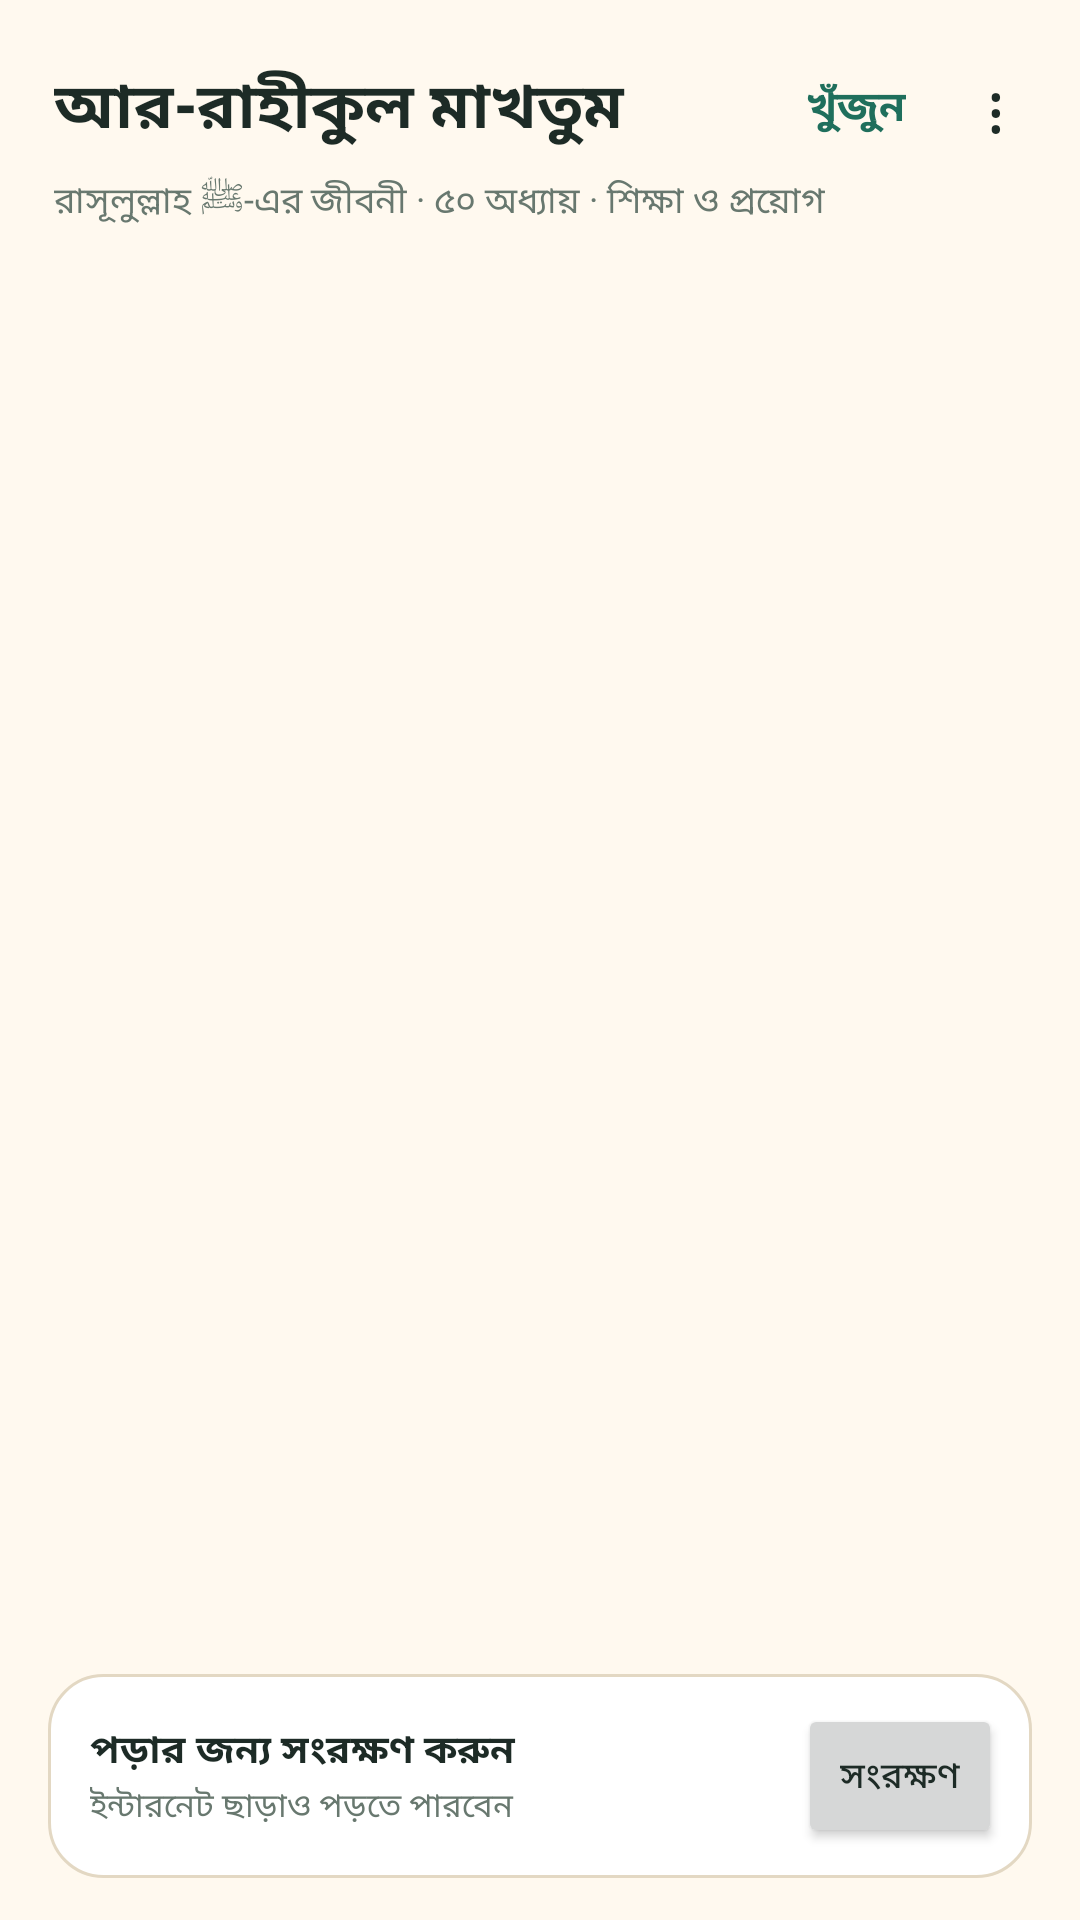

The Android layout XML behind this screen, and the referenced resources:
<!-- AndroidManifest.xml: application theme Theme.Seerah -->
<!-- res/layout/activity_seerah_index.xml -->
<?xml version="1.0" encoding="utf-8"?>
<LinearLayout xmlns:android="http://schemas.android.com/apk/res/android"
    android:layout_width="match_parent"
    android:layout_height="match_parent"
    android:orientation="vertical">

    <LinearLayout
        android:layout_width="match_parent"
        android:layout_height="wrap_content"
        android:gravity="center_vertical"
        android:orientation="horizontal"
        android:paddingStart="18dp"
        android:paddingTop="14dp"
        android:paddingEnd="8dp">

        <TextView
            android:id="@+id/seerah_index_title"
            android:layout_width="0dp"
            android:layout_height="wrap_content"
            android:layout_weight="1"
            android:text="@string/seerah_title"
            android:textColor="@color/seerah_text"
            android:textSize="21sp"
            android:textStyle="bold" />

        <TextView
            android:id="@+id/seerah_index_search"
            android:layout_width="wrap_content"
            android:layout_height="44dp"
            android:background="?android:attr/selectableItemBackgroundBorderless"
            android:contentDescription="@string/seerah_search"
            android:gravity="center"
            android:paddingStart="10dp"
            android:paddingEnd="10dp"
            android:text="@string/seerah_search"
            android:textColor="@color/seerah_accent"
            android:textSize="14sp"
            android:textStyle="bold" />

        <TextView
            android:id="@+id/seerah_index_menu"
            android:layout_width="40dp"
            android:layout_height="44dp"
            android:background="?android:attr/selectableItemBackgroundBorderless"
            android:contentDescription="@string/seerah_menu"
            android:gravity="center"
            android:text="⋮"
            android:textColor="@color/seerah_text"
            android:textSize="22sp" />
    </LinearLayout>

    <TextView
        android:id="@+id/seerah_index_subtitle"
        android:layout_width="match_parent"
        android:layout_height="wrap_content"
        android:paddingStart="18dp"
        android:paddingEnd="18dp"
        android:text="@string/seerah_subtitle"
        android:textColor="@color/seerah_muted"
        android:textSize="12sp" />

    <TextView
        android:id="@+id/seerah_library_chip"
        android:layout_width="wrap_content"
        android:layout_height="wrap_content"
        android:layout_marginStart="18dp"
        android:layout_marginTop="7dp"
        android:layout_marginEnd="18dp"
        android:background="@drawable/seerah_chip_background"
        android:ellipsize="end"
        android:maxLines="1"
        android:paddingStart="10dp"
        android:paddingTop="4dp"
        android:paddingEnd="10dp"
        android:paddingBottom="4dp"
        android:textColor="@color/seerah_accent"
        android:textSize="11sp"
        android:textStyle="bold"
        android:visibility="gone" />

    <FrameLayout
        android:layout_width="match_parent"
        android:layout_height="0dp"
        android:layout_weight="1">

        <androidx.recyclerview.widget.RecyclerView
            android:id="@+id/seerah_index_list"
            android:layout_width="match_parent"
            android:layout_height="match_parent"
            android:clipToPadding="false"
            android:paddingStart="16dp"
            android:paddingTop="10dp"
            android:paddingEnd="16dp"
            android:paddingBottom="12dp"
            android:scrollbars="vertical" />

        <ProgressBar
            android:id="@+id/seerah_index_loading"
            android:layout_width="wrap_content"
            android:layout_height="wrap_content"
            android:layout_gravity="center"
            android:indeterminate="true" />

        <LinearLayout
            android:id="@+id/seerah_index_error_box"
            android:layout_width="match_parent"
            android:layout_height="wrap_content"
            android:layout_gravity="center"
            android:gravity="center"
            android:orientation="vertical"
            android:padding="24dp"
            android:visibility="gone">

            <TextView
                android:id="@+id/seerah_index_error"
                android:layout_width="match_parent"
                android:layout_height="wrap_content"
                android:gravity="center"
                android:textColor="@color/seerah_muted"
                android:textSize="15sp" />

            <Button
                android:id="@+id/seerah_index_retry"
                android:layout_width="wrap_content"
                android:layout_height="wrap_content"
                android:layout_marginTop="12dp"
                android:text="@string/seerah_retry" />
        </LinearLayout>
    </FrameLayout>

    <LinearLayout
        android:id="@+id/seerah_promo"
        android:layout_width="match_parent"
        android:layout_height="wrap_content"
        android:layout_marginStart="16dp"
        android:layout_marginEnd="16dp"
        android:layout_marginBottom="14dp"
        android:background="@drawable/seerah_card_background"
        android:gravity="center_vertical"
        android:orientation="horizontal"
        android:paddingStart="14dp"
        android:paddingTop="10dp"
        android:paddingEnd="10dp"
        android:paddingBottom="10dp">

        <LinearLayout
            android:layout_width="0dp"
            android:layout_height="wrap_content"
            android:layout_weight="1"
            android:orientation="vertical">

            <TextView
                android:id="@+id/seerah_promo_text"
                android:layout_width="match_parent"
                android:layout_height="wrap_content"
                android:text="@string/seerah_promo_text"
                android:textColor="@color/seerah_text"
                android:textSize="13sp"
                android:textStyle="bold" />

            <TextView
                android:id="@+id/seerah_promo_hint"
                android:layout_width="match_parent"
                android:layout_height="wrap_content"
                android:layout_marginTop="1dp"
                android:text="@string/seerah_promo_hint"
                android:textColor="@color/seerah_muted"
                android:textSize="11sp" />

            <ProgressBar
                android:id="@+id/seerah_download_progress"
                style="?android:attr/progressBarStyleHorizontal"
                android:layout_width="match_parent"
                android:layout_height="wrap_content"
                android:layout_marginTop="6dp"
                android:max="100"
                android:visibility="gone" />

            <TextView
                android:id="@+id/seerah_download_percent"
                android:layout_width="match_parent"
                android:layout_height="wrap_content"
                android:textColor="@color/seerah_muted"
                android:textSize="11sp"
                android:visibility="gone" />
        </LinearLayout>

        <Button
            android:id="@+id/seerah_save"
            android:layout_width="wrap_content"
            android:layout_height="wrap_content"
            android:layout_marginStart="10dp"
            android:minWidth="0dp"
            android:paddingStart="14dp"
            android:paddingEnd="14dp"
            android:text="@string/seerah_save"
            android:textSize="12sp" />
    </LinearLayout>
</LinearLayout>
<!-- resources referenced by this layout -->
<resources>
  <color name="seerah_accent">#1F6F5C</color>
  <color name="seerah_muted">#68786F</color>
  <color name="seerah_text">#1D2B26</color>
  <!-- drawable seerah_card_background (drawable) -->
  <?xml version="1.0" encoding="utf-8"?>
  <shape xmlns:android="http://schemas.android.com/apk/res/android" android:shape="rectangle">
      <corners android:radius="18dp" />
      <solid android:color="@color/seerah_card" />
      <stroke android:width="1dp" android:color="@color/seerah_stroke" />
  </shape>
  <!-- drawable seerah_chip_background (drawable) -->
  <?xml version="1.0" encoding="utf-8"?>
  <shape xmlns:android="http://schemas.android.com/apk/res/android" android:shape="rectangle">
      <corners android:radius="20dp" />
      <solid android:color="@android:color/transparent" />
      <stroke android:width="1dp" android:color="@color/seerah_accent" />
  </shape>
  <string name="seerah_menu">মেনু</string>
  <string name="seerah_promo_hint">ইন্টারনেট ছাড়াও পড়তে পারবেন</string>
  <string name="seerah_promo_text">পড়ার জন্য সংরক্ষণ করুন</string>
  <string name="seerah_retry">আবার চেষ্টা করুন</string>
  <string name="seerah_save">সংরক্ষণ</string>
  <string name="seerah_search">খুঁজুন</string>
  <string name="seerah_subtitle">রাসূলুল্লাহ ﷺ-এর জীবনী · ৫০ অধ্যায় · শিক্ষা ও প্রয়োগ</string>
  <string name="seerah_title">আর-রাহীকুল মাখতুম</string>
  <style name="Theme.Seerah" parent="android:Theme.Material.Light.NoActionBar">
          <item name="android:colorAccent">@color/seerah_accent</item>
          <item name="android:windowBackground">@color/seerah_bg</item>
          <item name="android:statusBarColor">@color/seerah_bg</item>
          <item name="android:navigationBarColor">@color/seerah_bg</item>
          <item name="android:windowLightStatusBar" tools:targetApi="23">true</item>
          <item name="android:windowLightNavigationBar" tools:targetApi="27">true</item>
          <item name="android:textColorPrimary">@color/seerah_text</item>
          <item name="android:textColorSecondary">@color/seerah_muted</item>
      </style>
  <color name="seerah_card">#FFFFFF</color>
  <color name="seerah_stroke">#E3D8C3</color>
  <color name="seerah_bg">#FFF9EF</color>
</resources>
